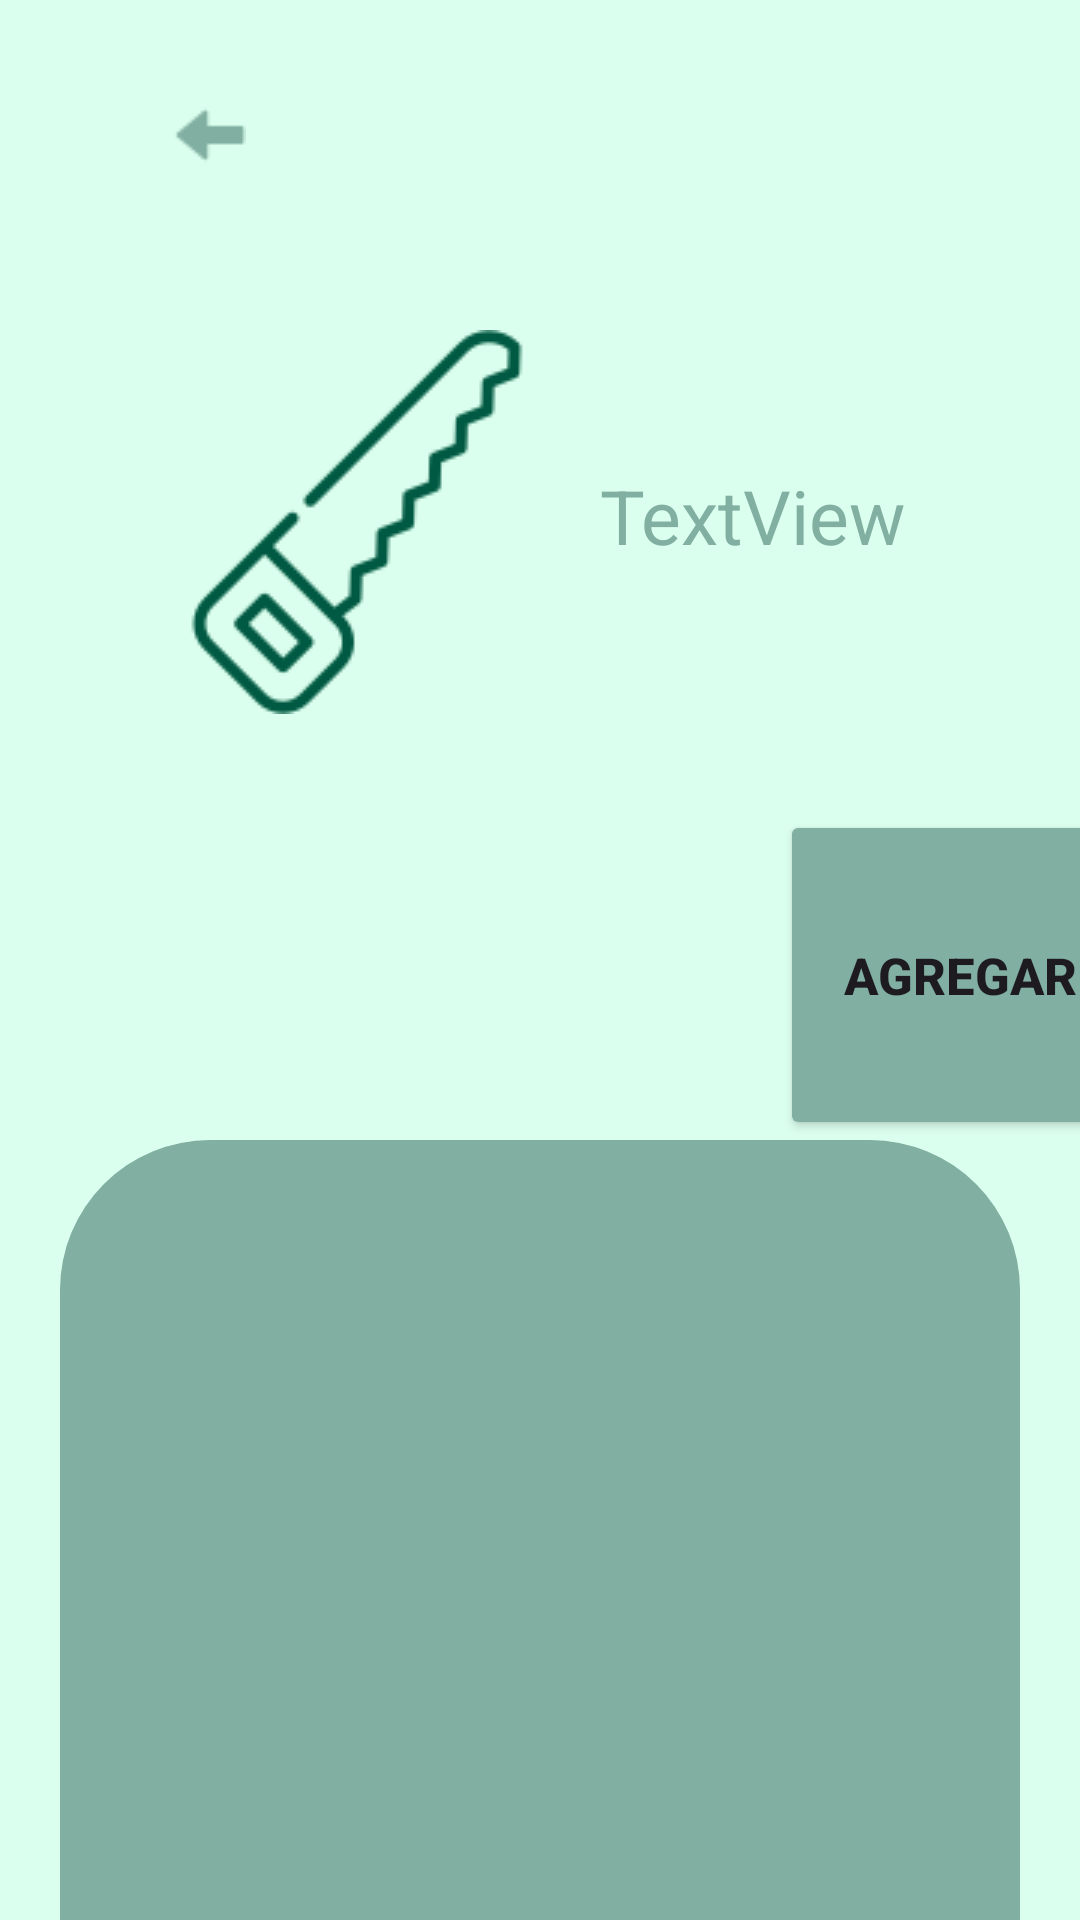

Write the Android layout XML for this screen, with the resource values it uses.
<!-- AndroidManifest.xml: application theme Theme.Gestion_inventarios -->
<!-- res/layout/activity_category.xml -->
<?xml version="1.0" encoding="utf-8"?>
<LinearLayout xmlns:android="http://schemas.android.com/apk/res/android"
    xmlns:app="http://schemas.android.com/apk/res-auto"
    xmlns:tools="http://schemas.android.com/tools"
    android:layout_width="match_parent"
    android:layout_height="match_parent"
    tools:context=".category"
    android:orientation="vertical"
    android:background="@color/verdeClaro"
    >

    <ImageButton
        android:id="@+id/btnBackCategory"
        android:layout_width="100dp"
        android:layout_height="90dp"
        android:layout_marginLeft="20dp"
        android:backgroundTint="@color/verdeClaro"
        android:src="@drawable/izquierda"
        android:contentDescription="volver"
        android:text="volver" />



    <RelativeLayout
        android:layout_width="match_parent"
        android:layout_height="150dp"
        android:layout_marginTop="20dp"
        >

        <ImageView
            android:id="@+id/imageView3"
            android:layout_width="wrap_content"
            android:layout_height="wrap_content"
            android:layout_marginLeft="55dp"
            app:srcCompat="@drawable/sierra_icon" />

        <TextView
            android:id="@+id/tvCategory"
            android:layout_width="wrap_content"
            android:layout_height="wrap_content"
            android:text="TextView"
            android:layout_marginLeft="200dp"
            android:layout_marginTop="45dp"
            android:textSize="25dp"
            android:textColor="@color/verdeOscuro"
            />


    </RelativeLayout>

    <Button
        android:id="@+id/btnAgregar"
        android:layout_width="120dp"
        android:layout_height="110dp"
        android:layout_marginLeft="260dp"
        android:layout_marginTop="10dp"
        android:backgroundTint="@color/verdeOscuro"
        android:text="@string/btnAgregar"
        android:textSize="17dp"
        android:textStyle="bold" />

    <TableLayout
        android:layout_width="match_parent"
        android:layout_height="350dp"

        android:layout_marginHorizontal="20dp"
        android:background="@drawable/st_container2"
        android:padding="15dp"
        >
        <ListView
            android:layout_width="match_parent"
            android:layout_height="match_parent" />
    </TableLayout>



</LinearLayout>
<!-- resources referenced by this layout -->
<resources>
  <color name="verdeClaro">#DBFFEE</color>
  <color name="verdeOscuro">#81AFA1</color>
  <!-- drawable izquierda: png bitmap (drawable, 683 bytes) -->
  <!-- drawable sierra_icon: png bitmap (drawable, 7216 bytes) -->
  <!-- drawable st_container2 (drawable) -->
  <?xml version="1.0" encoding="utf-8"?>
  <shape xmlns:android="http://schemas.android.com/apk/res/android"
      android:shape="rectangle"
      >
      <solid android:color="@color/verdeOscuro"></solid>
  
      <padding android:bottom="3dp"
          android:left="3dp"
          android:right="3dp"
          android:top="3dp"></padding>
      <corners android:topLeftRadius="50dp"
          android:topRightRadius="50dp"></corners>
  </shape>
  <string name="btnAgregar">agregar</string>
  <style name="Theme.Gestion_inventarios" parent="Base.Theme.Gestion_inventarios" />
  
      //nav bar
  <style name="Base.Theme.Gestion_inventarios" parent="Theme.Material3.DayNight.NoActionBar">
          
          
      </style>
</resources>
